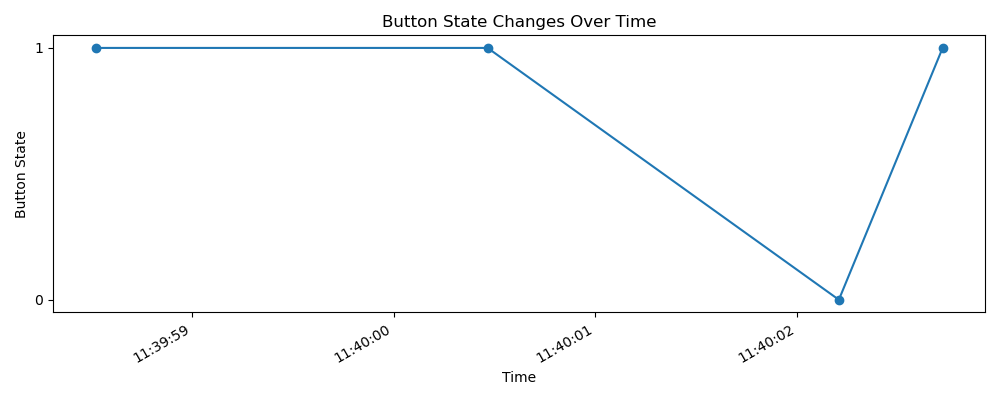

The data file committed next to this chart (first rows):
Timestamp, Button, State
2026-05-01 11:39:58.524377, BUTTON_1, 1
2026-05-01 11:40:00.465829, BUTTON_2, 1
2026-05-01 11:40:02.205108, BUTTON_1, 0
2026-05-01 11:40:02.718984, BUTTON_1, 1
